Run: headless pygame with SDL's dummy video driver; simulated clock (each Clock.tick advances the game by its frame time, no real sleeping); random seed 0; keys injected as events and as key.get_pressed() state; mouse plan: one left click at the window centre at the start of phase 2, then a move to the lower-right quarter at the start of phase 3.
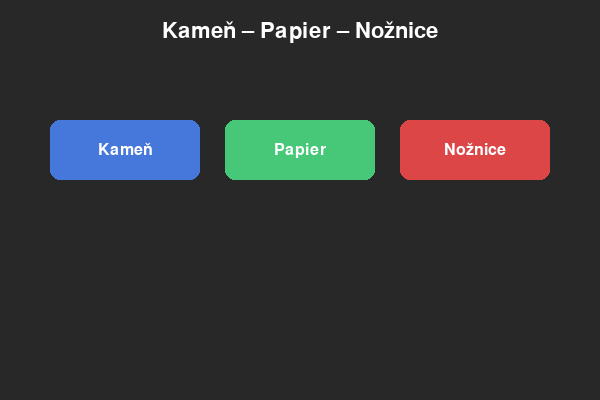
Frame 1 of 4 · flips 1–60 · no input
Frame 2 of 4 · flips 61–180 · clicked the window centre · tapped SPACE, RETURN · held RIGHT (→), D · screen unchanged from frame 1, image omitted
Frame 3 of 4 · flips 181–300 · moved the mouse to the lower-right quarter · held DOWN (↓), S · screen unchanged from frame 2, image omitted
Frame 4 of 4 · flips 301–420 · held LEFT (←), A, UP (↑), W · screen unchanged from frame 3, image omitted

The pygame program that drew these frames:

import pygame
import random
import sys

pygame.init()

# --- Nastavenia okna ---
SIRKA = 600
VYSKA = 400
OKNO = pygame.display.set_mode((SIRKA, VYSKA))
pygame.display.set_caption("Kameň – Papier – Nožnice")

# --- Farby ---
BIELA = (255, 255, 255)
CERVENA = (220, 70, 70)
MODRA = (70, 120, 220)
ZELENA = (70, 200, 120)
Cierna = (0, 0, 0)

# --- Fonty ---
font = pygame.font.SysFont("arial", 32)
font_maly = pygame.font.SysFont("arial", 24)

# --- Herné možnosti ---
moznosti = ["kamen", "papier", "noznice"]


def nakresli_tlacidlo(text, x, y, sirka, vyska, farba):
    pygame.draw.rect(OKNO, farba, (x, y, sirka, vyska), border_radius=10)
    napis = font_maly.render(text, True, BIELA)
    OKNO.blit(napis, (x + sirka//2 - napis.get_width() //
              2, y + vyska//2 - napis.get_height()//2))
    return pygame.Rect(x, y, sirka, vyska)


def vyhodnot(hrac, pc):
    if hrac == pc:
        return "Remíza"
    if (hrac == "kamen" and pc == "noznice") or \
       (hrac == "papier" and pc == "kamen") or \
       (hrac == "noznice" and pc == "papier"):
        return "Vyhral si!"
    return "Prehral si!"


def main():
    vysledok = ""
    pc_volba = ""

    while True:
        OKNO.fill((40, 40, 40))

        # Nadpis
        nadpis = font.render("Kameň – Papier – Nožnice", True, BIELA)
        OKNO.blit(nadpis, (SIRKA//2 - nadpis.get_width()//2, 20))

        # Tlačidlá
        tl_kamen = nakresli_tlacidlo("Kameň", 50, 120, 150, 60, MODRA)
        tl_papier = nakresli_tlacidlo("Papier", 225, 120, 150, 60, ZELENA)
        tl_noznice = nakresli_tlacidlo("Nožnice", 400, 120, 150, 60, CERVENA)

        # Zobrazenie výsledku
        if pc_volba:
            text_pc = font_maly.render(
                f"Počítač: {pc_volba.capitalize()}", True, BIELA)
            OKNO.blit(text_pc, (SIRKA//2 - text_pc.get_width()//2, 220))

        if vysledok:
            text_vysl = font.render(vysledok, True, BIELA)
            OKNO.blit(text_vysl, (SIRKA//2 - text_vysl.get_width()//2, 270))

        # Udalosti
        for event in pygame.event.get():
            if event.type == pygame.QUIT:
                pygame.quit()
                sys.exit()

            if event.type == pygame.MOUSEBUTTONDOWN:
                mx, my = event.pos

                if tl_kamen.collidepoint(mx, my):
                    hrac = "kamen"
                elif tl_papier.collidepoint(mx, my):
                    hrac = "papier"
                elif tl_noznice.collidepoint(mx, my):
                    hrac = "noznice"
                else:
                    hrac = None

                if hrac:
                    pc_volba = random.choice(moznosti)
                    vysledok = vyhodnot(hrac, pc_volba)

        pygame.display.update()


if __name__ == "__main__":
    main()
